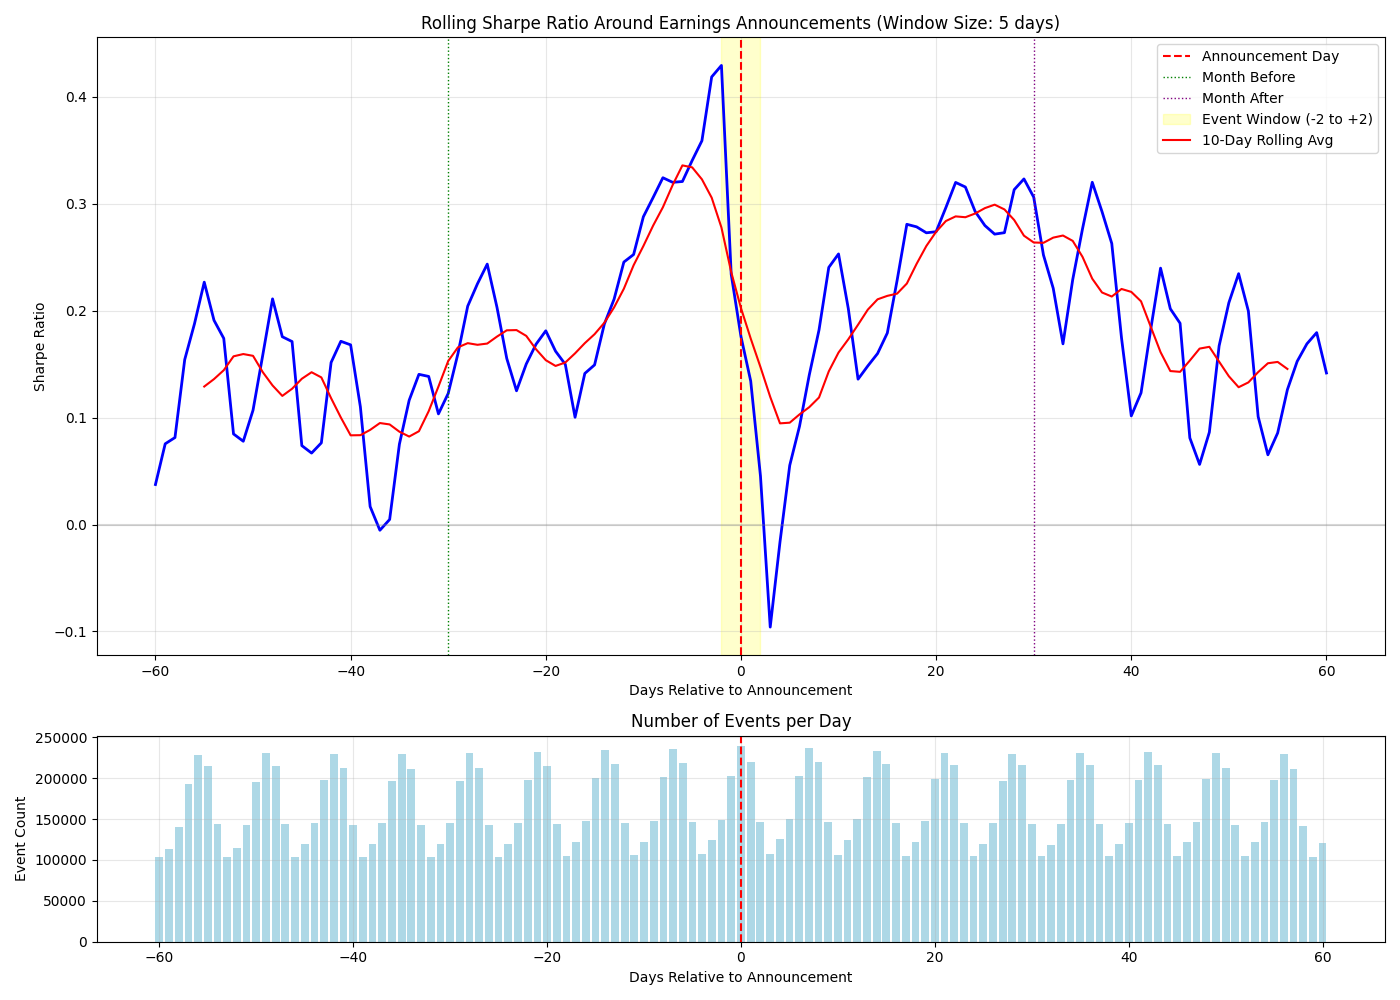

Source data for this figure (header and first rows):
days_to_announcement, mean_return, std_dev, sharpe_ratio, num_observations, unique_events
-60, 0.0001305, 0.05534, 0.03742, 356532, 102962
-59, 0.0002441, 0.05132, 0.07552, 549469, 113785
-58, 0.0002526, 0.04929, 0.08137, 777666, 139785
-57, 0.0004745, 0.04882, 0.1543, 889766, 192937
-56, 0.0005727, 0.04841, 0.1878, 919976, 228197
-55, 0.0006318, 0.04425, 0.2267, 883810, 215062
-54, 0.0005529, 0.04595, 0.191, 806046, 143995
-53, 0.0005305, 0.04837, 0.1741, 720000, 103619
-52, 0.0002579, 0.04832, 0.08473, 700201, 115173
-51, 0.0002398, 0.04886, 0.07789, 787209, 142151
-50, 0.0003231, 0.04795, 0.107, 898897, 195263
-49, 0.0004638, 0.04642, 0.1586, 927694, 231003
-48, 0.0005986, 0.04502, 0.2111, 889617, 215307
-47, 0.0005003, 0.04521, 0.1756, 813574, 143970
-46, 0.0004782, 0.04436, 0.1711, 727310, 104074
-45, 0.0002068, 0.04447, 0.07381, 709155, 119220
-44, 0.0001885, 0.04476, 0.06684, 794966, 144739
-43, 0.0002113, 0.0439, 0.07639, 903605, 197152
-42, 0.0004133, 0.04329, 0.1516, 927347, 229781
-41, 0.0004686, 0.0434, 0.1714, 885777, 212713
-40, 0.0004602, 0.04348, 0.168, 808317, 142962
-39, 0.0002995, 0.04319, 0.1101, 723966, 103169
-38, 0.00004642, 0.04375, 0.01684, 707690, 119692
-37, -0.00001472, 0.04388, -0.005326, 794727, 145430
-36, 0.00001304, 0.04341, 0.004767, 903237, 196437
-35, 0.0002046, 0.04318, 0.0752, 925652, 229999
-34, 0.0003167, 0.04326, 0.1162, 883502, 211679
-33, 0.0003855, 0.04356, 0.1405, 806346, 142107
-32, 0.0003891, 0.04459, 0.1385, 721386, 103280
-31, 0.0002945, 0.04518, 0.1035, 706659, 119281
-30, 0.000351, 0.04544, 0.1226, 795497, 145039
-29, 0.0004542, 0.0451, 0.1599, 904510, 196952
-28, 0.0005932, 0.0461, 0.2043, 927489, 230945
-27, 0.0006461, 0.04555, 0.2252, 885502, 212293
-26, 0.0007059, 0.04601, 0.2435, 808203, 142260
-25, 0.0005918, 0.04626, 0.2031, 722417, 103052
-24, 0.0004594, 0.04694, 0.1554, 707920, 119653
-23, 0.0003556, 0.04513, 0.1251, 797975, 145159
-22, 0.0004233, 0.04475, 0.1501, 909462, 197796
-21, 0.0004668, 0.04395, 0.1686, 933849, 232315
-20, 0.0005018, 0.04397, 0.1812, 893557, 214539
-19, 0.0004477, 0.04383, 0.1621, 817950, 144040
-18, 0.0004108, 0.04352, 0.1498, 733459, 104867
-17, 0.0002785, 0.04407, 0.1003, 719610, 122189
-16, 0.0004031, 0.04528, 0.1413, 810412, 147824
-15, 0.0004195, 0.0446, 0.1493, 922619, 200690
-14, 0.0005205, 0.04407, 0.1875, 945880, 234842
-13, 0.000588, 0.04428, 0.2108, 903828, 217074
-12, 0.0006816, 0.04408, 0.2455, 825606, 145450
-11, 0.000686, 0.04312, 0.2525, 738869, 105772
-10, 0.0007946, 0.04382, 0.2879, 723202, 122468
-9, 0.0008597, 0.04462, 0.3059, 813840, 148105
-8, 0.0009065, 0.04437, 0.3243, 926719, 201407
-7, 0.000893, 0.04429, 0.32, 950802, 236088
-6, 0.0009051, 0.04478, 0.3208, 909505, 218651
-5, 0.0009612, 0.04482, 0.3404, 831920, 146551
-4, 0.00104, 0.04599, 0.3589, 745024, 106808
-3, 0.001226, 0.04648, 0.4186, 729156, 123822
-2, 0.001472, 0.0544, 0.4294, 822368, 149192
-1, 0.0009089, 0.06162, 0.2341, 935776, 202783
... 61 more rows
